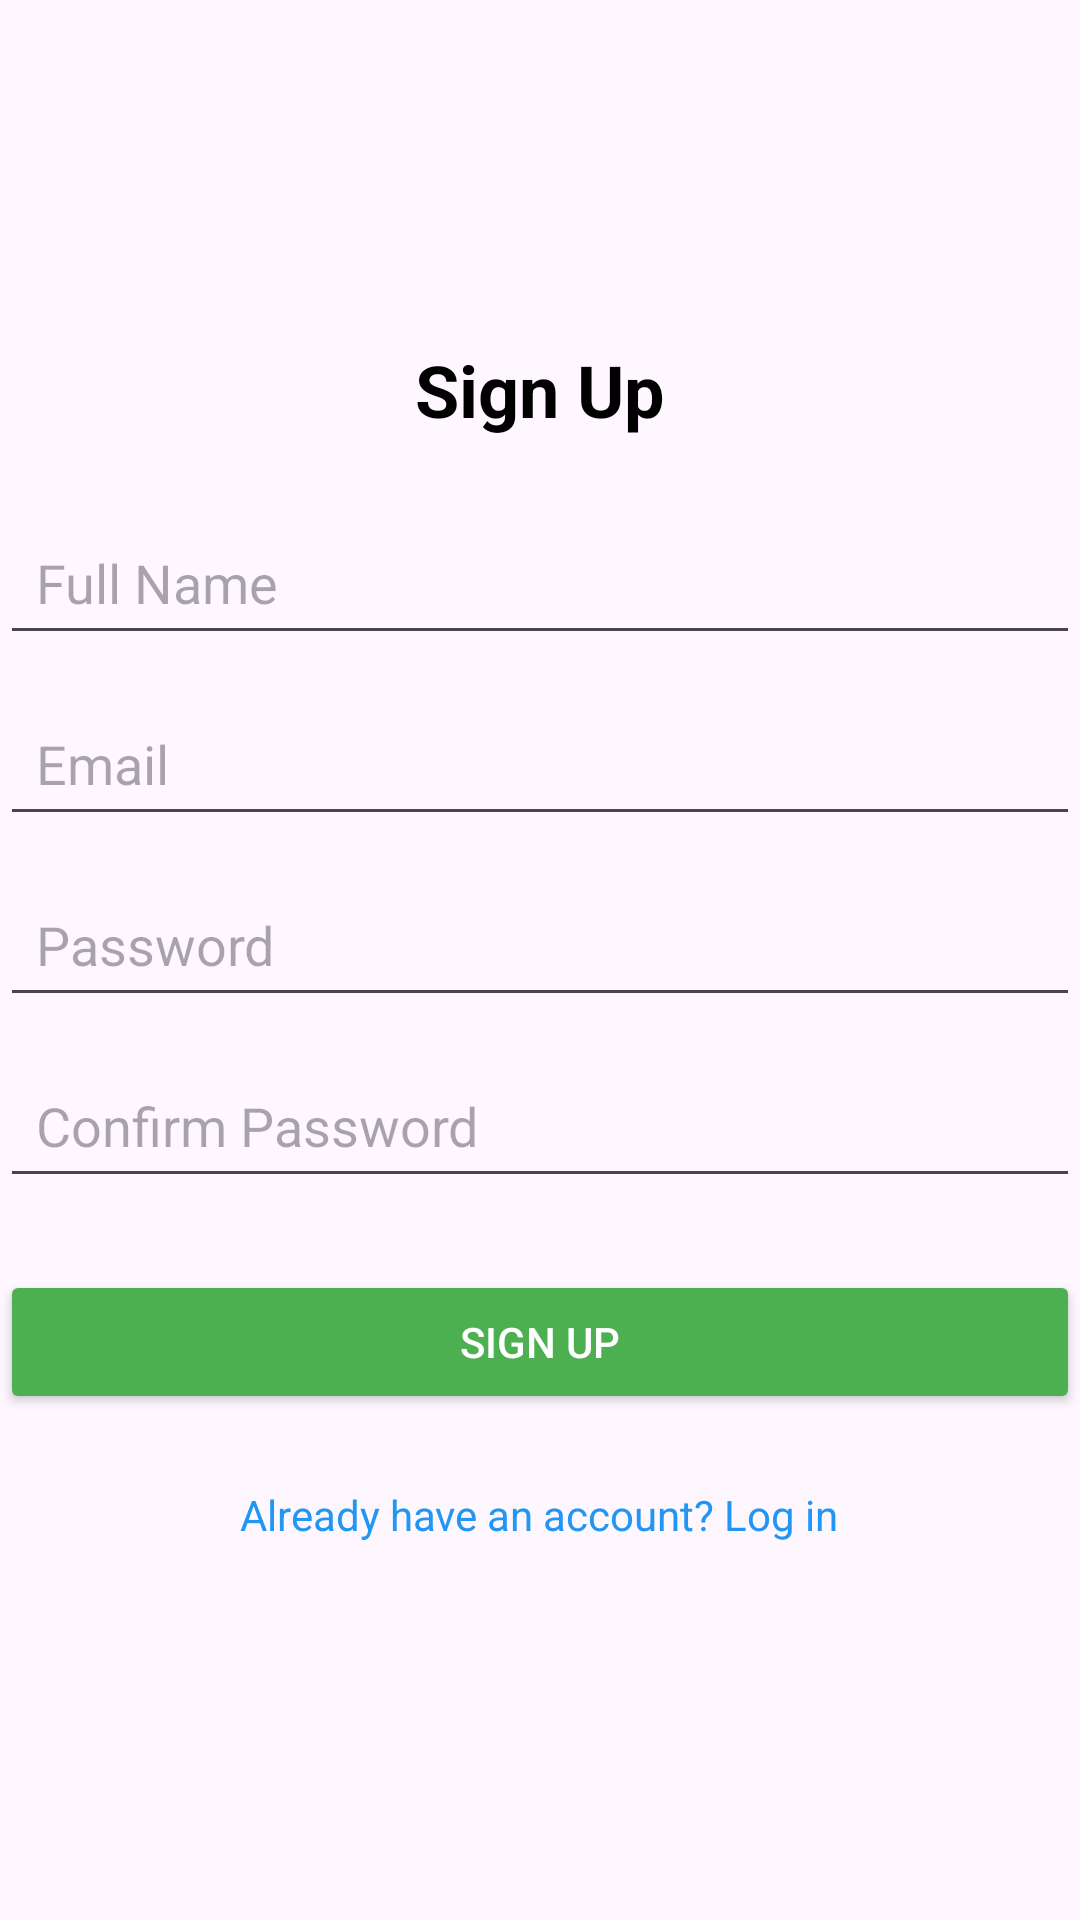

Layout XML and referenced resources for this Android screen:
<!-- AndroidManifest.xml: application theme Theme.CSCB07project -->
<!-- res/layout/activity_sign_up.xml -->
<?xml version="1.0" encoding="utf-8"?>

<LinearLayout xmlns:android="http://schemas.android.com/apk/res/android"
    xmlns:app="http://schemas.android.com/apk/res-auto"
    xmlns:tools="http://schemas.android.com/tools"
    android:id="@+id/main"
    android:layout_width="match_parent"
    android:layout_height="match_parent"
    android:orientation="vertical"
    android:gravity="center"
    tools:context=".SignUpActivity">

    <TextView
        android:id="@+id/titleLogIn"
        android:layout_width="wrap_content"
        android:layout_height="wrap_content"
        android:text="Sign Up"
        android:textSize="24sp"
        android:textStyle="bold"
        android:textColor="#000000"
        android:layout_marginBottom="24dp"/>

    <EditText
        android:id="@+id/CredentialEmail"
        android:layout_width="match_parent"
        android:layout_height="wrap_content"
        android:hint="Full Name"
        android:inputType="textPersonName"
        android:padding="12dp"
        android:layout_marginBottom="12dp" />

    
    <EditText
        android:id="@+id/signUpEmail"
        android:layout_width="match_parent"
        android:layout_height="wrap_content"
        android:hint="Email"
        android:inputType="textEmailAddress"
        android:padding="12dp"
        android:layout_below="@id/CredentialEmail"
        android:layout_marginBottom="12dp" />

    
    <EditText
        android:id="@+id/logInPassword"
        android:layout_width="match_parent"
        android:layout_height="wrap_content"
        android:hint="Password"
        android:inputType="textPassword"
        android:padding="12dp"
        android:layout_below="@id/signUpEmail"
        android:layout_marginBottom="12dp" />

    <EditText
        android:id="@+id/confirmPassword"
        android:layout_width="match_parent"
        android:layout_height="wrap_content"
        android:hint="Confirm Password"
        android:inputType="textPassword"
        android:padding="12dp"
        android:layout_below="@id/logInPassword"
        android:layout_marginBottom="24dp" />

    <Button
        android:id="@+id/logInButton"
        android:layout_width="match_parent"
        android:layout_height="wrap_content"
        android:text="Sign Up"
        android:backgroundTint="#4CAF50"
        android:textColor="#FFFFFF"
        android:padding="12dp"
        android:layout_below="@id/confirmPassword"
        android:layout_marginBottom="12dp" />

    <TextView
        android:id="@+id/redirectToSignUp"
        android:layout_width="wrap_content"
        android:layout_height="wrap_content"
        android:text="Already have an account? Log in"
        android:textColor="#2196F3"
        android:textSize="14sp"
        android:layout_below="@id/logInButton"
        android:layout_centerHorizontal="true"
        android:padding="12dp" />

</LinearLayout>
<!-- resources referenced by this layout -->
<resources>
  <style name="Theme.CSCB07project" parent="Base.Theme.CSCB07project" />
  <style name="Base.Theme.CSCB07project" parent="Theme.Material3.DayNight.NoActionBar">
          
          
      </style>
</resources>
